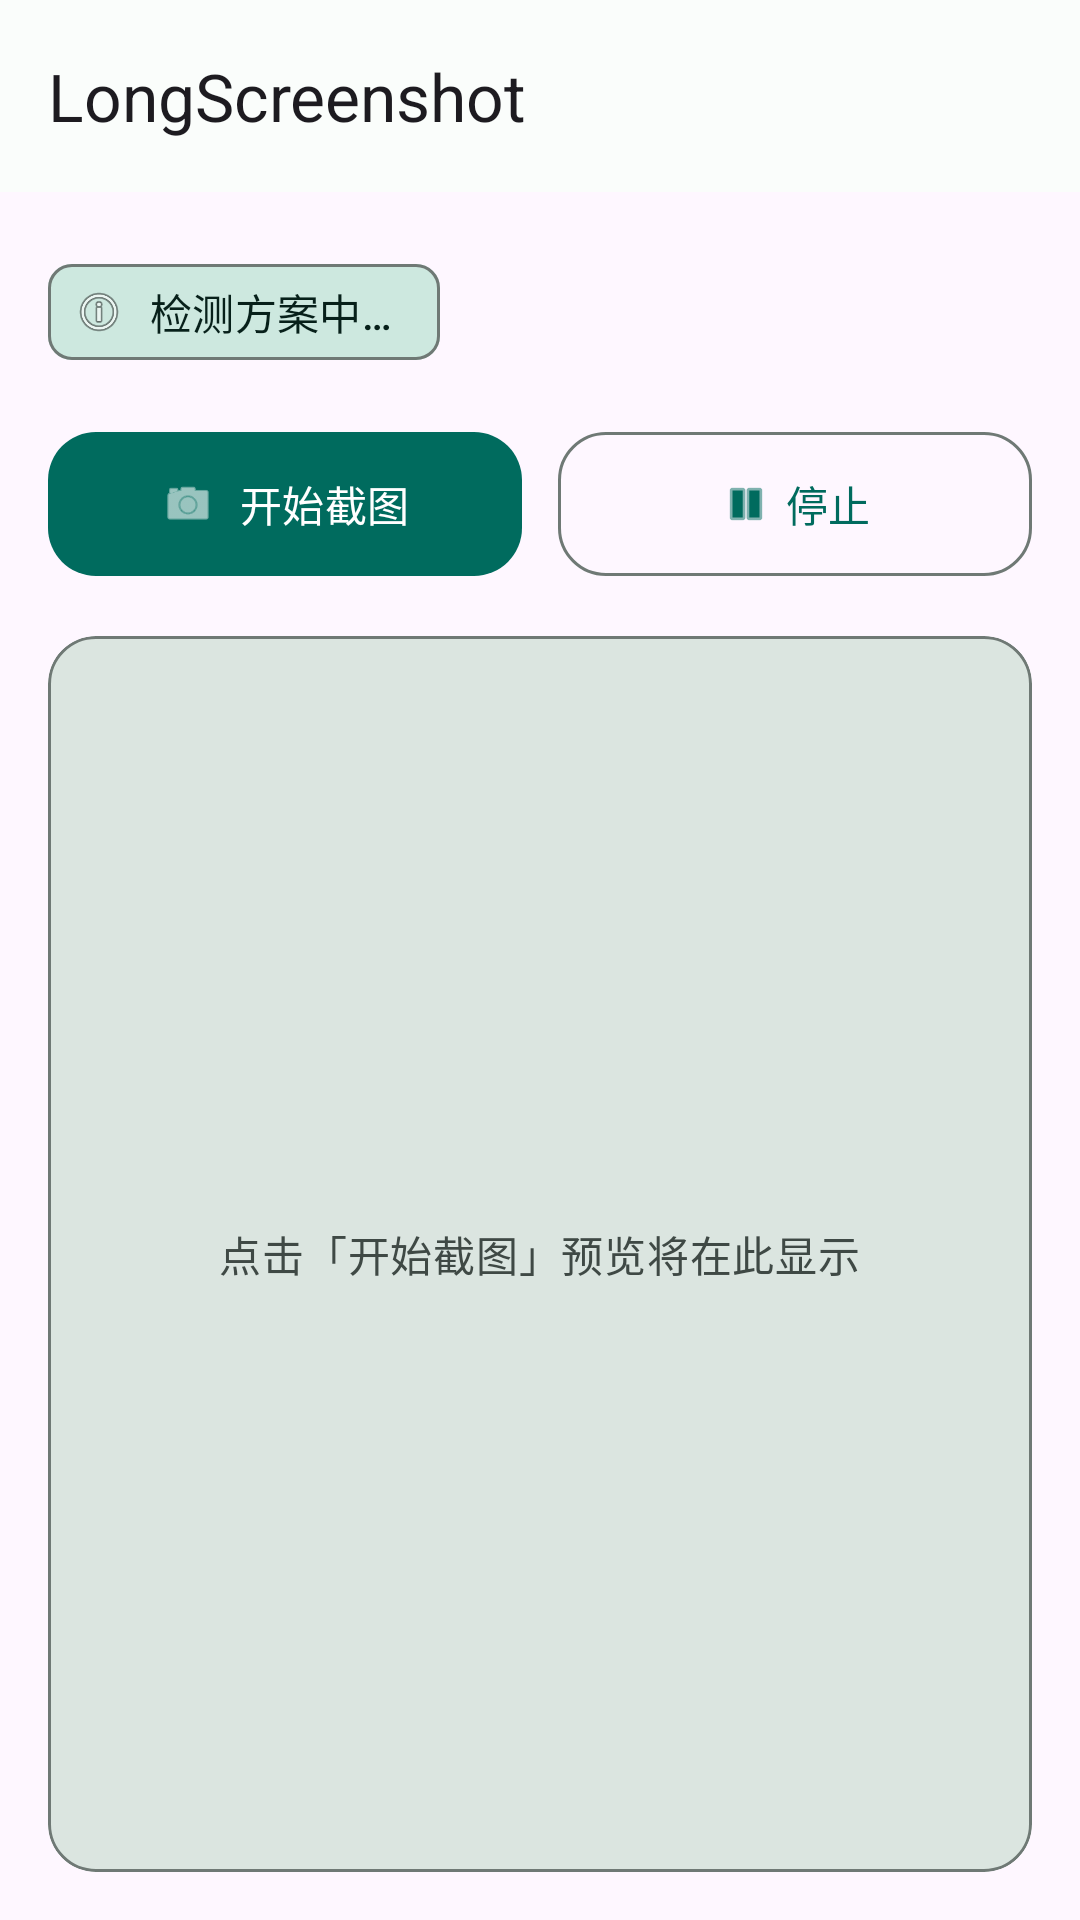

Here is an Android app screen rendered from its layout file. Give the layout XML and the strings, colors and styles it references.
<!-- AndroidManifest.xml: application theme Theme.LongScreenshot -->
<!-- res/layout/activity_main.xml -->
<?xml version="1.0" encoding="utf-8"?>
<androidx.coordinatorlayout.widget.CoordinatorLayout
    xmlns:android="http://schemas.android.com/apk/res/android"
    xmlns:app="http://schemas.android.com/apk/res-auto"
    android:layout_width="match_parent"
    android:layout_height="match_parent"
    android:fitsSystemWindows="true">

    <com.google.android.material.appbar.AppBarLayout
        android:layout_width="match_parent"
        android:layout_height="wrap_content"
        android:fitsSystemWindows="true"
        app:liftOnScroll="true">

        <com.google.android.material.appbar.MaterialToolbar
            android:id="@+id/toolbar"
            android:layout_width="match_parent"
            android:layout_height="?attr/actionBarSize"
            app:title="LongScreenshot"
            app:titleTextAppearance="@style/TextAppearance.Material3.TitleLarge" />

    </com.google.android.material.appbar.AppBarLayout>

    <LinearLayout
        android:layout_width="match_parent"
        android:layout_height="match_parent"
        android:orientation="vertical"
        android:padding="16dp"
        app:layout_behavior="@string/appbar_scrolling_view_behavior">

        
        <com.google.android.material.chip.Chip
            android:id="@+id/tvStrategy"
            android:layout_width="wrap_content"
            android:layout_height="wrap_content"
            android:text="检测方案中…"
            android:checkable="false"
            app:chipIcon="@android:drawable/ic_menu_info_details"
            app:chipBackgroundColor="?attr/colorSecondaryContainer"
            android:textColor="?attr/colorOnSecondaryContainer"
            android:layout_marginBottom="12dp" />

        
        <com.google.android.material.card.MaterialCardView
            android:id="@+id/cardAccessibility"
            android:layout_width="match_parent"
            android:layout_height="wrap_content"
            android:layout_marginBottom="16dp"
            android:visibility="gone"
            app:cardElevation="0dp"
            app:strokeWidth="1dp"
            app:strokeColor="?attr/colorOutline"
            app:cardCornerRadius="16dp"
            app:cardBackgroundColor="?attr/colorErrorContainer">

            <LinearLayout
                android:layout_width="match_parent"
                android:layout_height="wrap_content"
                android:orientation="vertical"
                android:padding="20dp">

                <TextView
                    android:layout_width="match_parent"
                    android:layout_height="wrap_content"
                    android:text="⚠️ 需要开启无障碍服务"
                    android:textAppearance="@style/TextAppearance.Material3.TitleMedium"
                    android:textColor="?attr/colorError" />

                <TextView
                    android:layout_width="match_parent"
                    android:layout_height="wrap_content"
                    android:layout_marginTop="8dp"
                    android:text="长截图需要模拟滑动手势，这是 Android 系统对普通应用的唯一授权方式。\n\n本服务仅用于注入滑动手势，不监听您的任何输入内容和隐私数据。"
                    android:textAppearance="@style/TextAppearance.Material3.BodyMedium"
                    android:textColor="?attr/colorOnSurface"
                    android:lineSpacingMultiplier="1.4" />

                <TextView
                    android:layout_width="match_parent"
                    android:layout_height="wrap_content"
                    android:layout_marginTop="12dp"
                    android:text="开启步骤："
                    android:textAppearance="@style/TextAppearance.Material3.LabelLarge"
                    android:textColor="?attr/colorOnSurface" />

                <TextView
                    android:layout_width="match_parent"
                    android:layout_height="wrap_content"
                    android:layout_marginTop="4dp"
                    android:text="1. 点击下方按钮，跳转到系统无障碍设置\n2. 找到「LongScreenshot」\n3. 点击开启 → 确认允许\n4. 返回本应用即可使用"
                    android:textAppearance="@style/TextAppearance.Material3.BodySmall"
                    android:textColor="?attr/colorOnSurfaceVariant"
                    android:lineSpacingMultiplier="1.5" />

                <com.google.android.material.button.MaterialButton
                    android:id="@+id/btnGoAccessibility"
                    android:layout_width="match_parent"
                    android:layout_height="wrap_content"
                    android:layout_marginTop="16dp"
                    android:text="前往开启无障碍服务"
                    app:icon="@android:drawable/ic_menu_manage"
                    app:iconGravity="textStart"
                    style="@style/Widget.Material3.Button.TonalButton" />

            </LinearLayout>

        </com.google.android.material.card.MaterialCardView>

        
        <LinearLayout
            android:layout_width="match_parent"
            android:layout_height="wrap_content"
            android:orientation="horizontal"
            android:layout_marginBottom="16dp">

            <com.google.android.material.button.MaterialButton
                android:id="@+id/btnStart"
                android:layout_width="0dp"
                android:layout_height="56dp"
                android:layout_weight="1"
                android:layout_marginEnd="6dp"
                android:text="开始截图"
                app:icon="@android:drawable/ic_menu_camera"
                app:iconGravity="textStart"
                app:cornerRadius="16dp"
                style="@style/Widget.Material3.Button" />

            <com.google.android.material.button.MaterialButton
                android:id="@+id/btnStop"
                android:layout_width="0dp"
                android:layout_height="56dp"
                android:layout_weight="1"
                android:layout_marginStart="6dp"
                android:text="停止"
                app:icon="@android:drawable/ic_media_pause"
                app:iconGravity="textStart"
                app:cornerRadius="16dp"
                style="@style/Widget.Material3.Button.OutlinedButton" />

        </LinearLayout>

        
        <com.google.android.material.card.MaterialCardView
            android:layout_width="match_parent"
            android:layout_height="0dp"
            android:layout_weight="1"
            app:cardCornerRadius="16dp"
            app:cardElevation="0dp"
            app:strokeWidth="1dp"
            app:strokeColor="?attr/colorOutline"
            app:cardBackgroundColor="?attr/colorSurfaceVariant">

            <FrameLayout
                android:layout_width="match_parent"
                android:layout_height="match_parent">

                <ImageView
                    android:id="@+id/imageView"
                    android:layout_width="match_parent"
                    android:layout_height="match_parent"
                    android:scaleType="fitCenter" />

                
                <TextView
                    android:id="@+id/tvEmptyHint"
                    android:layout_width="wrap_content"
                    android:layout_height="wrap_content"
                    android:layout_gravity="center"
                    android:text="点击「开始截图」预览将在此显示"
                    android:textAppearance="@style/TextAppearance.Material3.BodyMedium"
                    android:textColor="?attr/colorOnSurfaceVariant" />

            </FrameLayout>

        </com.google.android.material.card.MaterialCardView>

    </LinearLayout>

</androidx.coordinatorlayout.widget.CoordinatorLayout>
<!-- resources referenced by this layout -->
<resources>
  <color name="md_theme_primary">#006B5E</color>
  <color name="md_theme_onPrimary">#FFFFFF</color>
  <color name="md_theme_primaryContainer">#7CF8DE</color>
  <color name="md_theme_onPrimaryContainer">#00201B</color>
  <color name="md_theme_secondary">#4B635C</color>
  <color name="md_theme_onSecondary">#FFFFFF</color>
  <color name="md_theme_secondaryContainer">#CDE8DF</color>
  <color name="md_theme_onSecondaryContainer">#07201A</color>
  <color name="md_theme_tertiary">#416278</color>
  <color name="md_theme_onTertiary">#FFFFFF</color>
  <color name="md_theme_error">#BA1A1A</color>
  <color name="md_theme_onError">#FFFFFF</color>
  <color name="md_theme_errorContainer">#FFDAD6</color>
  <color name="md_theme_surface">#FAFDFB</color>
  <color name="md_theme_onSurface">#191C1B</color>
  <color name="md_theme_surfaceVariant">#DBE5E0</color>
  <color name="md_theme_onSurfaceVariant">#3F4945</color>
  <color name="md_theme_outline">#6F7975</color>
  <!-- drawable ic_splash (drawable) -->
  <?xml version="1.0" encoding="utf-8"?>
  <vector xmlns:android="http://schemas.android.com/apk/res/android"
      android:width="288dp"
      android:height="288dp"
      android:viewportWidth="288"
      android:viewportHeight="288">
  
      
      <path
          android:fillColor="#006B5E"
          android:pathData="M100,44 L188,44 C193.5,44 198,48.5 198,54 L198,234 C198,239.5 193.5,244 188,244 L100,244 C94.5,244 90,239.5 90,234 L90,54 C90,48.5 94.5,44 100,44 Z" />
  
      
      <path
          android:fillColor="#7CF8DE"
          android:pathData="M100,60 L188,60 L188,228 L100,228 Z" />
  
      
      <path android:strokeColor="#006B5E" android:strokeWidth="4"
          android:pathData="M112,82 L176,82" />
      <path android:strokeColor="#006B5E" android:strokeWidth="4"
          android:pathData="M112,98 L164,98" />
      <path android:strokeColor="#006B5E" android:strokeWidth="4"
          android:pathData="M112,114 L176,114" />
      <path android:strokeColor="#006B5E" android:strokeWidth="4"
          android:pathData="M112,130 L156,130" />
      <path android:strokeColor="#006B5E" android:strokeWidth="4"
          android:pathData="M112,146 L176,146" />
      <path android:strokeColor="#006B5E" android:strokeWidth="4"
          android:pathData="M112,162 L168,162" />
      <path android:strokeColor="#006B5E" android:strokeWidth="4"
          android:pathData="M112,178 L176,178" />
      <path android:strokeColor="#006B5E" android:strokeWidth="4"
          android:pathData="M112,194 L160,194" />
  
      
      <path
          android:fillColor="#006B5E"
          android:pathData="M144,210 L134,198 L140,198 L140,186 L148,186 L148,198 L154,198 Z" />
  
  </vector>
</resources>
